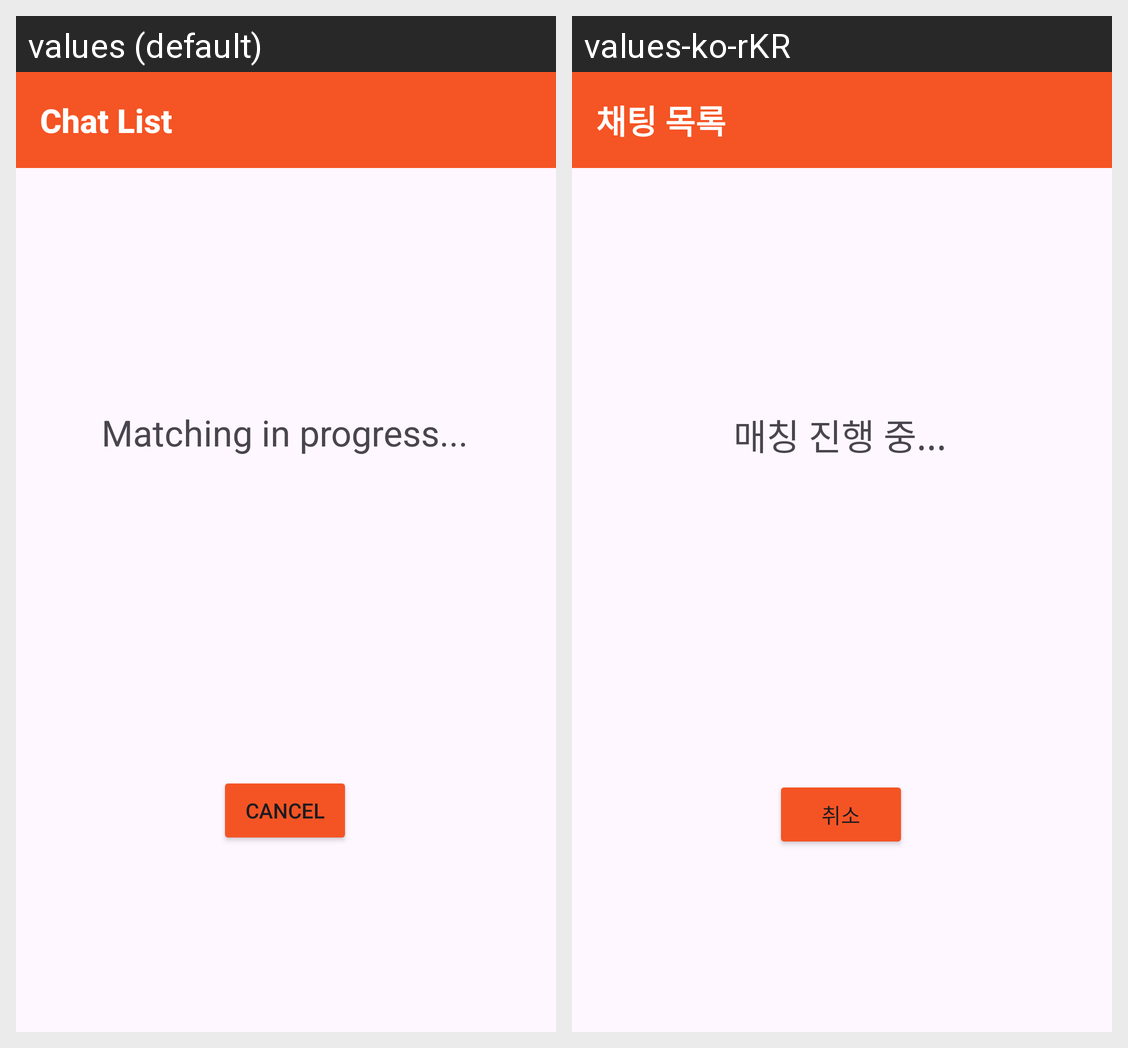

The same Android screen rendered under two of its app's locales, left to right. List the strings drawn on it with the default value and each locale's translation.
Android screen res/layout/activity_matching.xml rendered under 2 locales, left to right: values (default), values-ko-rKR. Device: Nexus 5 (rendered at 1080×1920; each locale shown at half size, 540×960, under a caption strip naming it); theme Theme.BridgeTalk.
Strings drawn on this screen, with the default value and each locale's value (text and hints the layout hard-codes, and strings that could not be matched under every locale, appear in the picture but are not listed):

toolbar_title_match
  values: Chat List
  values-ko-rKR: 채팅 목록

text_match
  values: Matching in progress...
  values-ko-rKR: 매칭 진행 중...

cancel_button_match
  values: Cancel
  values-ko-rKR: 취소
